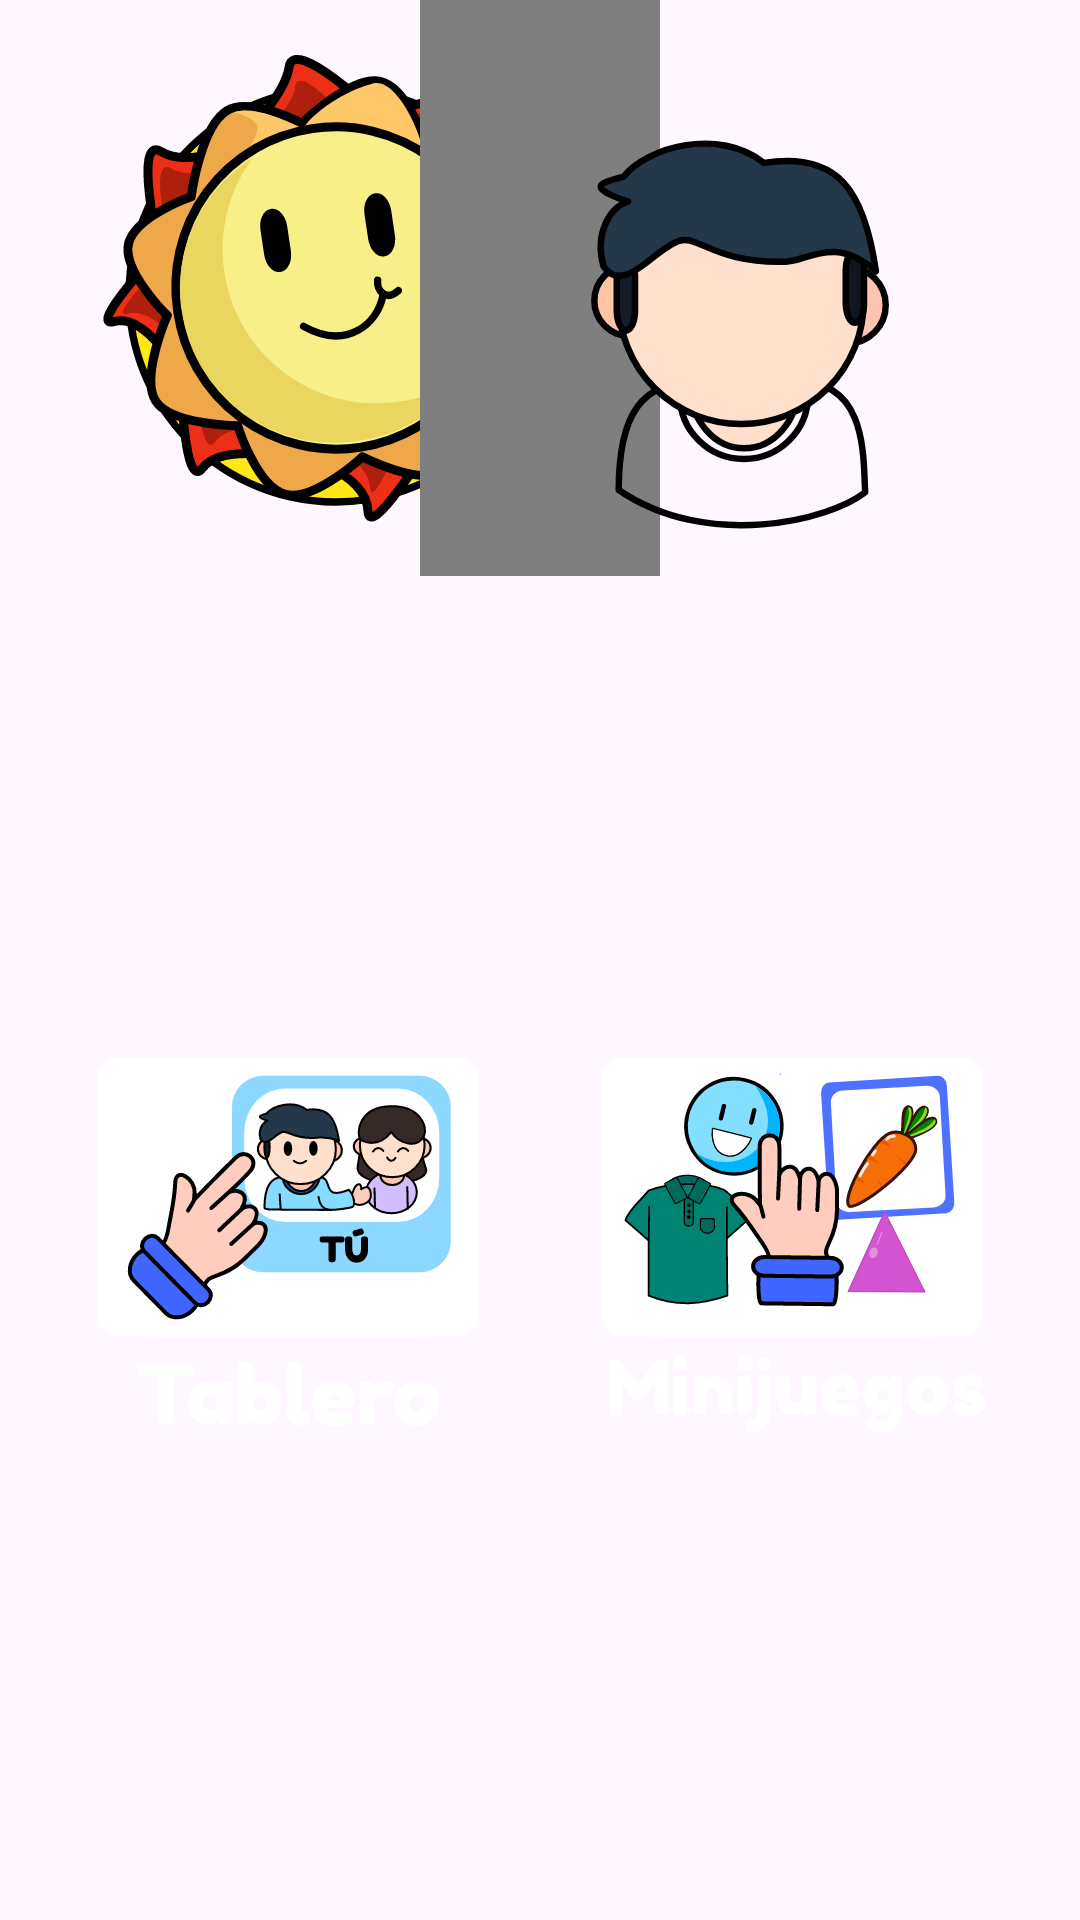

Produce the Android XML layout that renders to this screen, including the resource entries it uses.
<!-- AndroidManifest.xml: application theme Theme.LumiKids -->
<!-- res/layout/activity_main.xml -->
<?xml version="1.0" encoding="utf-8"?>
<androidx.constraintlayout.widget.ConstraintLayout
    xmlns:android="http://schemas.android.com/apk/res/android"
    xmlns:app="http://schemas.android.com/apk/res-auto"
    xmlns:tools="http://schemas.android.com/tools"
    android:id="@+id/main"
    android:layout_width="match_parent"
    android:layout_height="match_parent"
    android:background="?attr/color_fondo_pantalla" tools:context=".MainActivity">

    <RelativeLayout
        android:id="@+id/header"
        android:layout_width="0dp"
        android:layout_height="0dp"
        android:background="?attr/color_terciario" app:layout_constraintTop_toTopOf="parent"
        app:layout_constraintStart_toStartOf="parent"
        app:layout_constraintEnd_toEndOf="parent"
        app:layout_constraintHeight_percent="0.30">

        <ImageView
            android:id="@+id/ivLogo"
            android:contentDescription="Logotipo de LumiKids"
            android:layout_width="wrap_content"
            android:layout_height="match_parent"
            android:layout_centerVertical="true"
            android:layout_marginStart="16dp"
            android:adjustViewBounds="true"
            android:scaleType="fitCenter"
            android:src="@drawable/ic_logo"/>

        <TextView
            android:id="@+id/tvTitle"
            android:layout_width="match_parent"
            android:layout_height="match_parent"
            android:layout_centerVertical="true"
            android:layout_marginStart="12dp"
            android:layout_marginEnd="12dp"
            android:layout_toStartOf="@id/ivProfile"
            android:layout_toEndOf="@id/ivLogo"
            app:autoSizeMaxTextSize="@dimen/title_size"
            app:autoSizeMinTextSize="22sp"
            app:autoSizeStepGranularity="2sp"
            app:autoSizeTextType="uniform"
            android:ellipsize="end"
            android:gravity="center"
            android:maxLines="1"
            android:text="LumiKids"
            android:textColor="?attr/color_primario" android:textStyle="bold" />

        <ImageView
            android:id="@+id/ivProfile"
            android:layout_width="wrap_content"
            android:layout_height="match_parent"
            android:layout_alignParentEnd="true"
            android:layout_centerVertical="true"
            android:layout_marginEnd="16dp"
            android:padding="8dp" android:adjustViewBounds="true"
            android:scaleType="fitCenter"
            android:contentDescription="Perfil de usuario"
            android:background="?attr/selectableItemBackgroundBorderless" android:clickable="true"
            android:focusable="true"
            android:src="@drawable/ic_user"/>
    </RelativeLayout>

    <ImageView
        android:id="@+id/btnTablero"
        android:contentDescription="Botón para abrir el tablero"
        android:layout_width="0dp"
        android:layout_height="0dp"
        android:layout_marginStart="24dp"
        android:layout_marginEnd="12dp"
        android:layout_marginTop="24dp"
        android:layout_marginBottom="24dp"
        android:clickable="true"
        android:focusable="true"
        android:background="?attr/selectableItemBackgroundBorderless" android:scaleType="fitCenter"
        android:src="@drawable/btn_tablero"
        app:layout_constraintTop_toBottomOf="@id/header"
        app:layout_constraintBottom_toBottomOf="parent"
        app:layout_constraintStart_toStartOf="parent"
        app:layout_constraintEnd_toStartOf="@id/btnMinijuegos"
        app:layout_constraintDimensionRatio="1:1"/>

    <ImageView
        android:id="@+id/btnMinijuegos"
        android:contentDescription="Botón para abrir el modulo de minijuegos"
        android:layout_width="0dp"
        android:layout_height="0dp"
        android:layout_marginStart="12dp"
        android:layout_marginEnd="24dp"
        android:layout_marginTop="24dp"
        android:layout_marginBottom="24dp"
        android:clickable="true"
        android:focusable="true"
        android:background="?attr/selectableItemBackgroundBorderless" android:scaleType="fitCenter"
        android:src="@drawable/btn_minijuegos"
        app:layout_constraintTop_toBottomOf="@id/header"
        app:layout_constraintBottom_toBottomOf="parent"
        app:layout_constraintStart_toEndOf="@id/btnTablero"
        app:layout_constraintEnd_toEndOf="parent"
        app:layout_constraintDimensionRatio="1:1"/>

</androidx.constraintlayout.widget.ConstraintLayout>
<!-- resources referenced by this layout -->
<resources>
  <dimen name="title_size">32sp</dimen>
  <!-- drawable btn_minijuegos: vector/xml drawable (drawable, 23308 chars, omitted) -->
  <!-- drawable btn_tablero: vector/xml drawable (drawable, 17669 chars, omitted) -->
  <!-- drawable ic_logo: vector/xml drawable (drawable, 6227 chars, omitted) -->
  <!-- drawable ic_user: vector/xml drawable (drawable, 3512 chars, omitted) -->
  <style name="Theme.LumiKids" parent="Base.Theme.LumiKids" />
  <style name="Base.Theme.LumiKids" parent="Theme.Material3.DayNight.NoActionBar">
          
          
      </style>
</resources>
